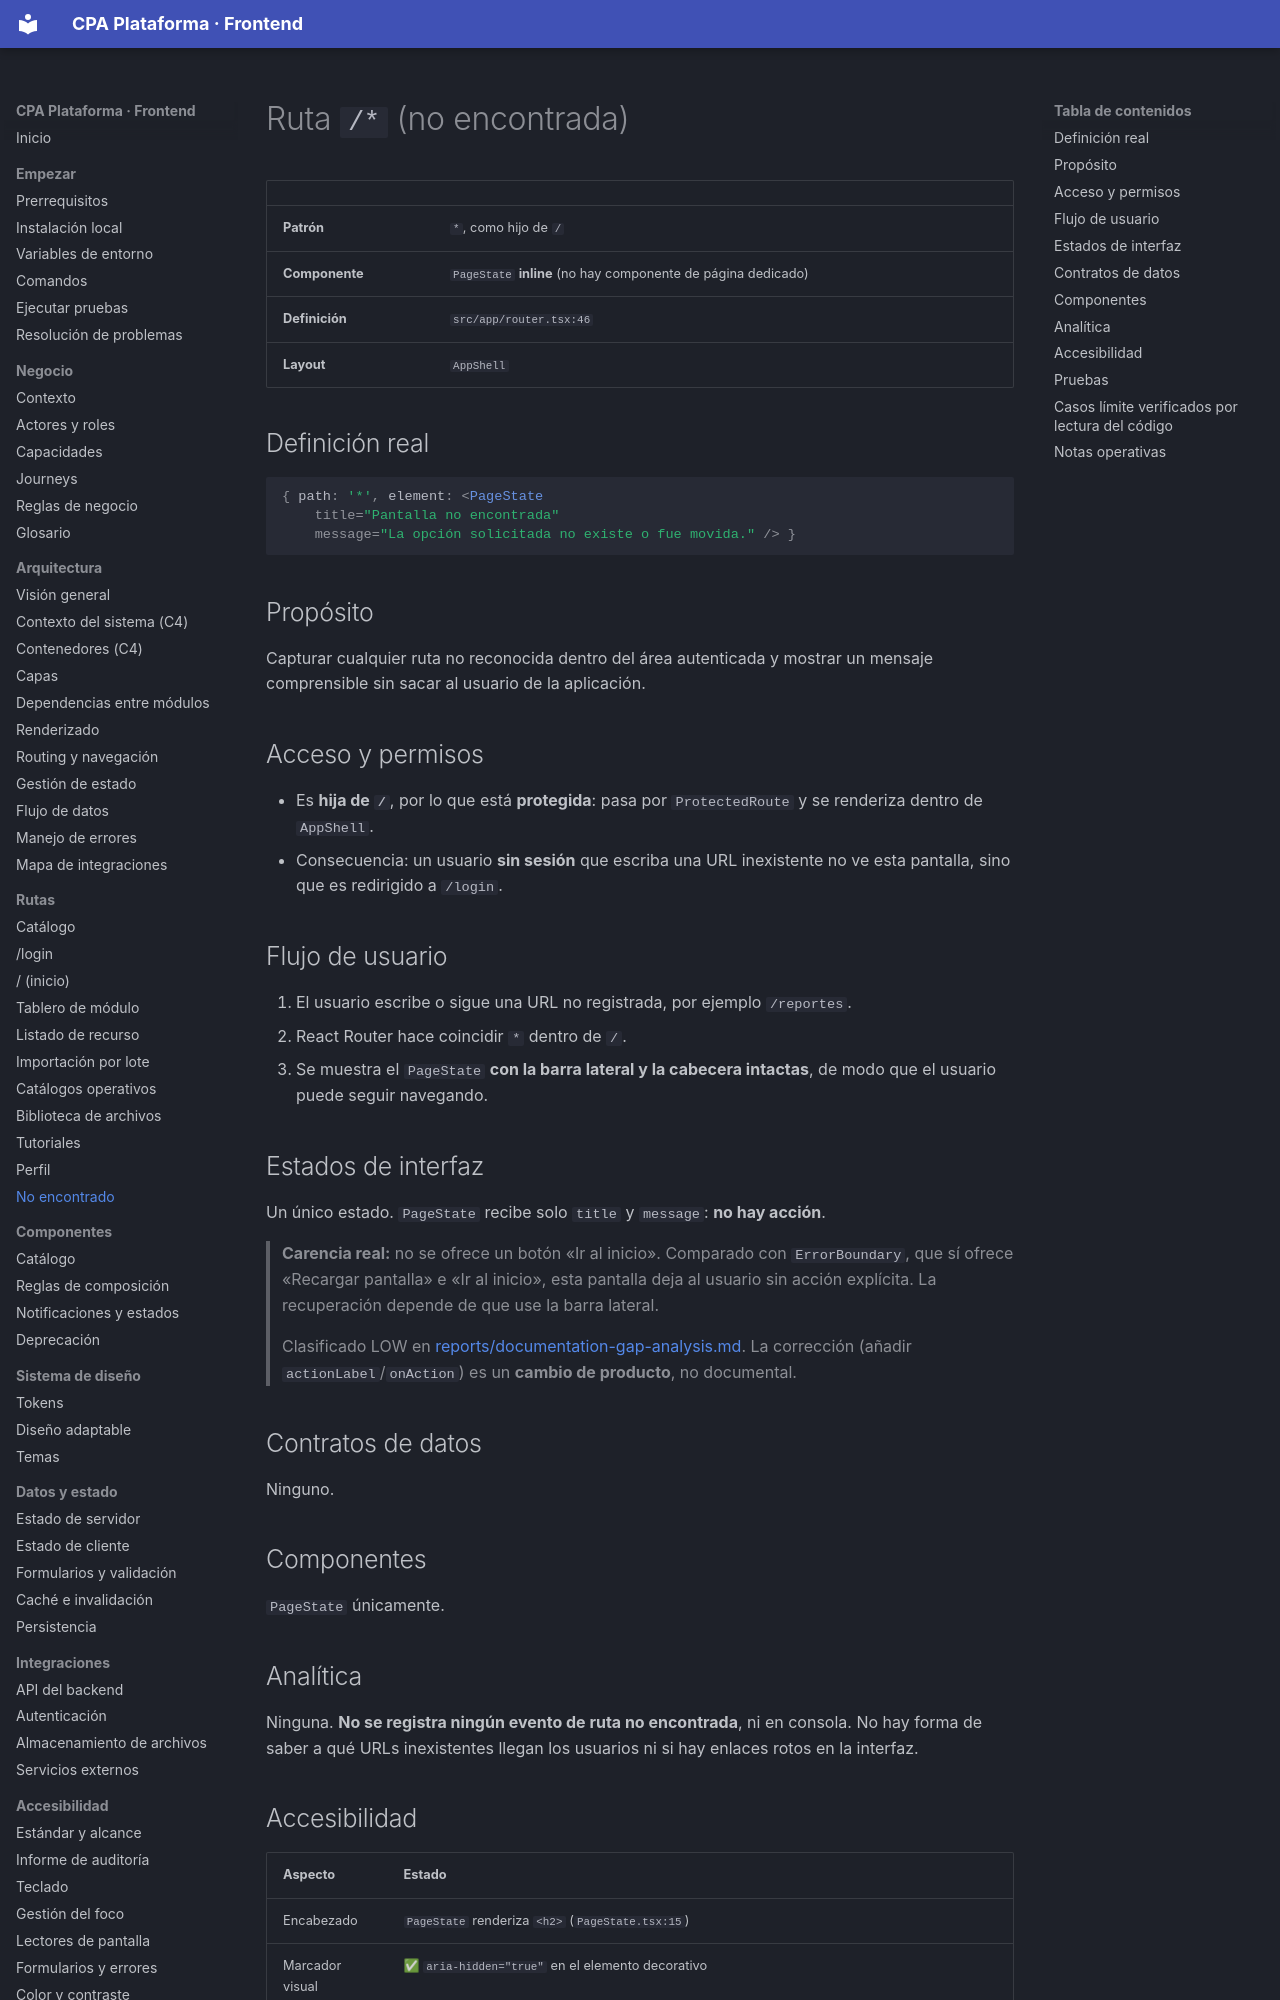

repository: PabloArauzCaballero/cpa_plataforma_frontend · page: routes/not-found/index.html · generator: mkdocs

# Ruta `/*` (no encontrada)

| | |
| --- | --- |
| **Patrón** | `*`, como hijo de `/` |
| **Componente** | `PageState` **inline** (no hay componente de página dedicado) |
| **Definición** | `src/app/router.tsx:46` |
| **Layout** | `AppShell` |

## Definición real

```tsx
{ path: '*', element: <PageState
    title="Pantalla no encontrada"
    message="La opción solicitada no existe o fue movida." /> }
```

## Propósito

Capturar cualquier ruta no reconocida dentro del área autenticada y mostrar un mensaje comprensible sin sacar al usuario de la aplicación.

## Acceso y permisos

- Es **hija de `/`**, por lo que está **protegida**: pasa por `ProtectedRoute` y se renderiza dentro de `AppShell`.
- Consecuencia: un usuario **sin sesión** que escriba una URL inexistente no ve esta pantalla, sino que es redirigido a `/login`.

## Flujo de usuario

1. El usuario escribe o sigue una URL no registrada, por ejemplo `/reportes`.
2. React Router hace coincidir `*` dentro de `/`.
3. Se muestra el `PageState` **con la barra lateral y la cabecera intactas**, de modo que el usuario puede seguir navegando.

## Estados de interfaz

Un único estado. `PageState` recibe solo `title` y `message`: **no hay acción**.

> **Carencia real:** no se ofrece un botón «Ir al inicio». Comparado con `ErrorBoundary`, que sí ofrece «Recargar pantalla» e «Ir al inicio», esta pantalla deja al usuario sin acción explícita. La recuperación depende de que use la barra lateral.
>
> Clasificado LOW en [reports/documentation-gap-analysis.md](../reports/documentation-gap-analysis.md). La corrección (añadir `actionLabel`/`onAction`) es un **cambio de producto**, no documental.

## Contratos de datos

Ninguno.

## Componentes

`PageState` únicamente.
